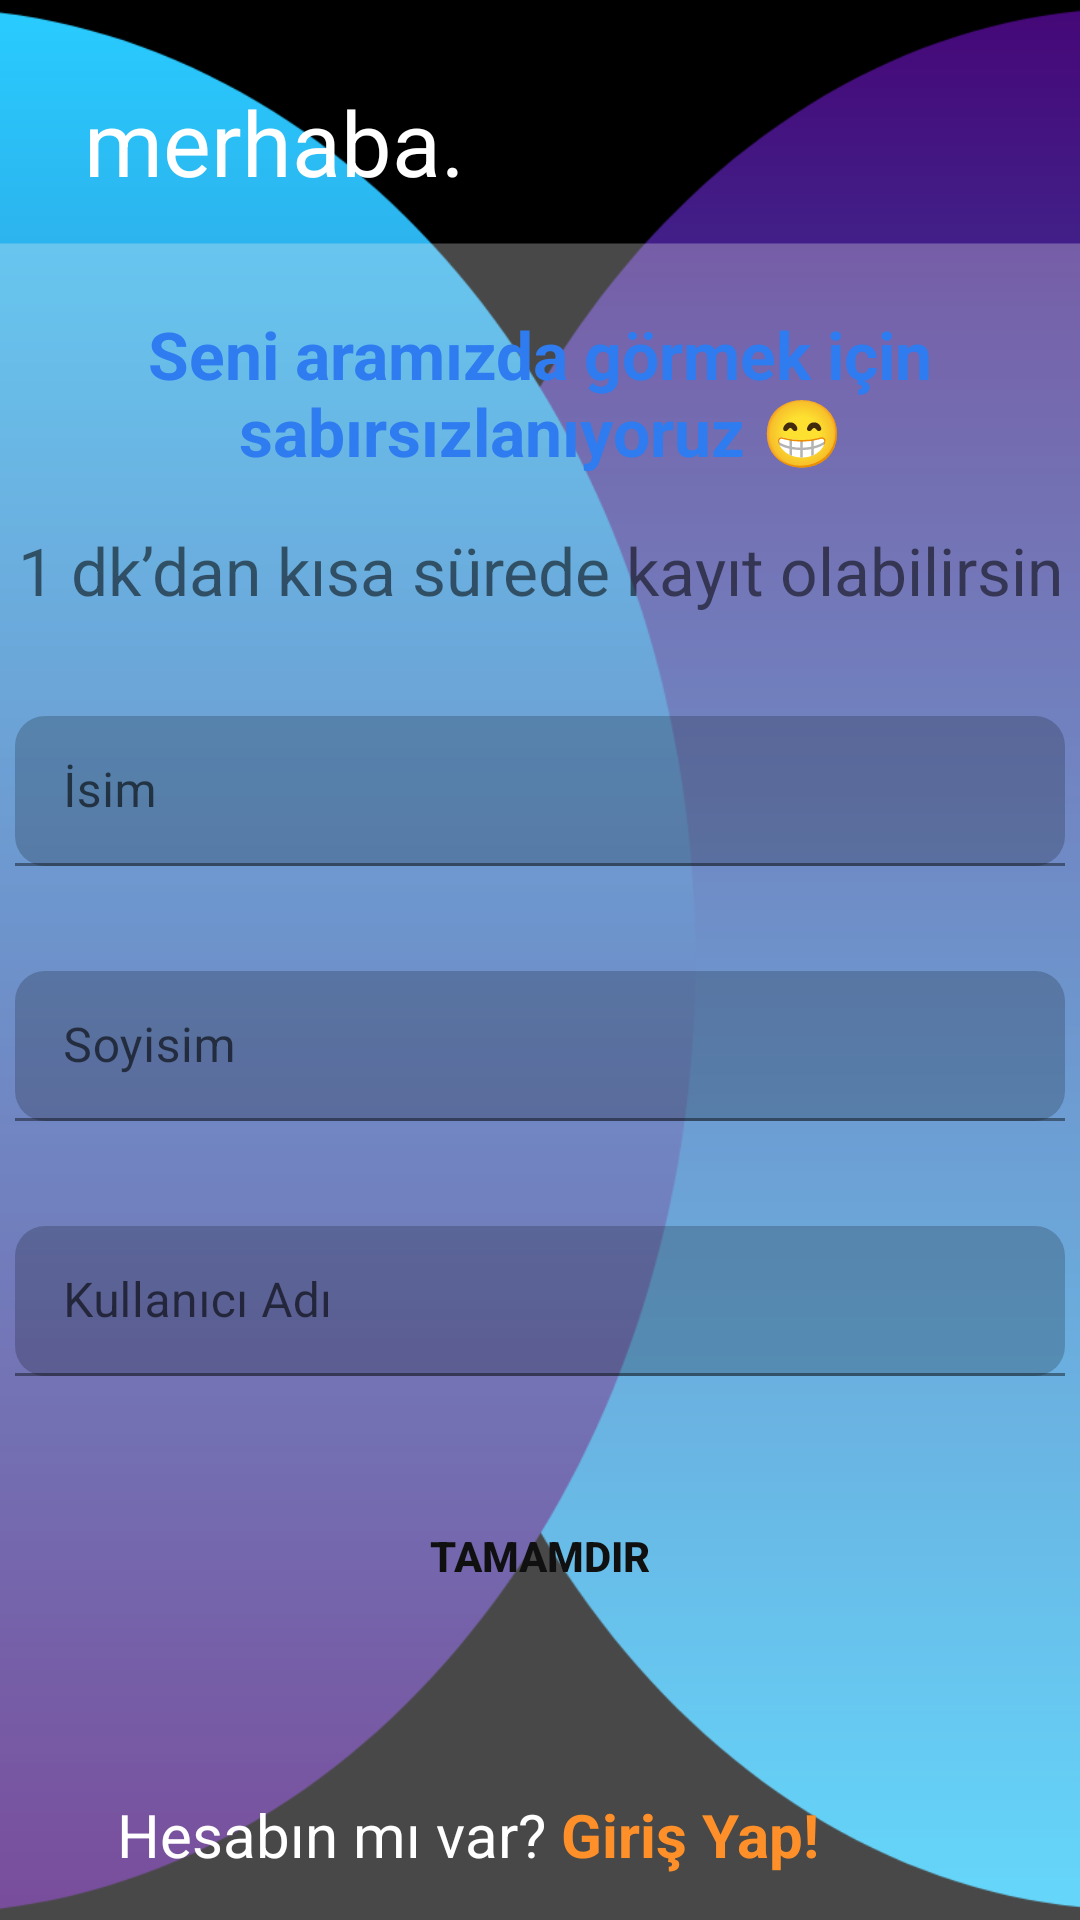

Android layout source for this screen:
<!-- AndroidManifest.xml: application theme Theme.Sosyofi -->
<!-- res/layout/fragment_register_second.xml -->
<?xml version="1.0" encoding="utf-8"?>
<androidx.constraintlayout.widget.ConstraintLayout xmlns:android="http://schemas.android.com/apk/res/android"
    xmlns:app="http://schemas.android.com/apk/res-auto"
    xmlns:tools="http://schemas.android.com/tools"
    android:layout_width="match_parent"
    android:layout_height="match_parent"
    android:background="@drawable/secondregister_background"
    tools:context=".view.RegisterSecondFragment">

    <TextView
        android:id="@+id/textView18"
        android:layout_width="wrap_content"
        android:layout_height="wrap_content"
        android:layout_marginStart="28dp"
        android:layout_marginBottom="16dp"
        android:text="merhaba."
        android:textColor="#FFFFFF"
        android:textSize="30dp"
        android:visibility="visible"
        app:layout_constraintBottom_toTopOf="@+id/guidelineTop"
        app:layout_constraintStart_toStartOf="parent" />

    <androidx.constraintlayout.widget.Guideline
        android:id="@+id/guidelineTop"
        android:layout_width="wrap_content"
        android:layout_height="wrap_content"
        android:orientation="horizontal"
        android:visibility="visible"
        app:layout_constraintGuide_percent="0.13" />

    <TextView
        android:id="@+id/textView6"
        android:layout_width="wrap_content"
        android:layout_height="60dp"
        android:layout_marginTop="20dp"
        android:text="Seni aramızda görmek için sabırsızlanıyoruz 😁"
        android:textAlignment="center"
        android:textColor="#2E7CF0"
        android:textSize="22dp"
        android:textStyle="bold"
        android:visibility="visible"
        app:layout_constraintEnd_toEndOf="parent"
        app:layout_constraintHorizontal_bias="0.5"
        app:layout_constraintStart_toStartOf="parent"
        app:layout_constraintTop_toTopOf="@+id/guidelineTop" />

    <TextView
        android:id="@+id/textView7"
        android:layout_width="wrap_content"
        android:layout_height="wrap_content"
        android:layout_marginTop="12dp"
        android:fontFamily="sans-serif"
        android:text="1 dk’dan kısa sürede kayıt olabilirsin"
        android:textSize="22dp"
        android:visibility="visible"
        app:layout_constraintEnd_toEndOf="parent"
        app:layout_constraintHorizontal_bias="0.5"
        app:layout_constraintStart_toStartOf="parent"
        app:layout_constraintTop_toBottomOf="@+id/textView6" />

    <com.google.android.material.textfield.TextInputLayout
        android:id="@+id/txtILayoutRSecondFirstName"
        android:layout_width="350dp"
        android:layout_height="wrap_content"
        android:layout_marginTop="34dp"
        android:hint="İsim"
        android:maxLength="50"
        android:visibility="visible"
        app:counterMaxLength="50"
        app:layout_constraintEnd_toEndOf="parent"
        app:layout_constraintHorizontal_bias="0.5"
        app:layout_constraintStart_toStartOf="parent"
        app:layout_constraintTop_toBottomOf="@+id/textView7">

        <com.google.android.material.textfield.TextInputEditText
            android:id="@+id/txtRSecondFirstName"
            android:layout_width="match_parent"
            android:layout_height="50dp"
            android:background="@drawable/custom_textfield"
            android:backgroundTint="#33000000"
            android:inputType="textFilter"
            android:maxLength="50"
            android:visibility="visible"
            app:counterMaxLength="50" />
    </com.google.android.material.textfield.TextInputLayout>

    <com.google.android.material.textfield.TextInputLayout
        android:id="@+id/txtILayoutRSecondUsername"
        android:layout_width="350dp"
        android:layout_height="wrap_content"
        android:layout_marginTop="35dp"
        android:hint="Kullanıcı Adı"
        android:maxLength="50"
        android:visibility="visible"
        app:counterMaxLength="50"
        app:layout_constraintEnd_toEndOf="parent"
        app:layout_constraintHorizontal_bias="0.5"
        app:layout_constraintStart_toStartOf="parent"
        app:layout_constraintTop_toBottomOf="@+id/txtILayoutRSecondLastName">

        <com.google.android.material.textfield.TextInputEditText
            android:id="@+id/txtRSecondUsername"
            android:layout_width="match_parent"
            android:layout_height="50dp"
            android:background="@drawable/custom_textfield"
            android:backgroundTint="#33000000"
            android:visibility="visible" />
    </com.google.android.material.textfield.TextInputLayout>

    <com.google.android.material.textfield.TextInputLayout
        android:id="@+id/txtILayoutRSecondLastName"
        android:layout_width="350dp"
        android:layout_height="wrap_content"
        android:layout_marginTop="35dp"
        android:hint="Soyisim"
        android:maxLength="50"
        android:visibility="visible"
        app:counterMaxLength="50"
        app:layout_constraintEnd_toEndOf="parent"
        app:layout_constraintHorizontal_bias="0.5"
        app:layout_constraintStart_toStartOf="parent"
        app:layout_constraintTop_toBottomOf="@+id/txtILayoutRSecondFirstName">

        <com.google.android.material.textfield.TextInputEditText
            android:id="@+id/txtRSecondLastNamee"
            android:layout_width="match_parent"
            android:layout_height="50dp"
            android:background="@drawable/custom_textfield"
            android:backgroundTint="#33000000"
            android:maxLength="30"
            android:visibility="visible" />
    </com.google.android.material.textfield.TextInputLayout>

    <Button
        android:id="@+id/btnRSecondOK"
        android:layout_width="330dp"
        android:layout_height="50dp"
        android:layout_marginTop="35dp"
        android:background="@drawable/custom_button"
        android:text="Tamamdır"
        android:textColor="#101010"
        android:textStyle="bold"
        android:visibility="visible"
        app:backgroundTint="#83ED80"
        app:layout_constraintEnd_toEndOf="parent"
        app:layout_constraintHorizontal_bias="0.5"
        app:layout_constraintStart_toStartOf="parent"
        app:layout_constraintTop_toBottomOf="@+id/txtILayoutRSecondUsername" />

    <androidx.constraintlayout.widget.Guideline
        android:id="@+id/guidelineBottom"
        android:layout_width="wrap_content"
        android:layout_height="wrap_content"
        android:orientation="horizontal"
        android:visibility="visible"
        app:layout_constraintGuide_percent="0.9037037" />

    <TextView
        android:id="@+id/textView17"
        android:layout_width="wrap_content"
        android:layout_height="wrap_content"
        android:layout_marginStart="60dp"
        android:text="Hesabın mı var?"
        android:textColor="#FFFFFF"
        android:textSize="20sp"
        android:visibility="visible"
        app:layout_constraintBottom_toBottomOf="parent"
        app:layout_constraintEnd_toStartOf="@+id/txtRSecondLogin"
        app:layout_constraintHorizontal_bias="0.5"
        app:layout_constraintHorizontal_chainStyle="packed"
        app:layout_constraintStart_toStartOf="parent"
        app:layout_constraintTop_toTopOf="@+id/guidelineBottom"
        app:layout_constraintVertical_bias="0.567" />

    <TextView
        android:id="@+id/txtRSecondLogin"
        android:layout_width="wrap_content"
        android:layout_height="wrap_content"
        android:layout_marginEnd="108dp"
        android:gravity="center"
        android:minHeight="48dp"
        android:text=" Giriş Yap!"
        android:textAlignment="viewStart"
        android:textColor="@color/custom_orange"
        android:textSize="20sp"
        android:textStyle="bold"
        android:visibility="visible"
        app:layout_constraintBottom_toBottomOf="parent"
        app:layout_constraintEnd_toEndOf="parent"
        app:layout_constraintHorizontal_bias="0.5"
        app:layout_constraintStart_toEndOf="@+id/textView17"
        app:layout_constraintTop_toTopOf="@+id/guidelineBottom"
        app:layout_constraintVertical_bias="0.687" />

</androidx.constraintlayout.widget.ConstraintLayout>
<!-- resources referenced by this layout -->
<resources>
  <color name="custom_orange">#FF9029</color>
  <!-- drawable custom_textfield (drawable) -->
  <?xml version="1.0" encoding="utf-8"?>
  <shape xmlns:android="http://schemas.android.com/apk/res/android" android:shape="rectangle">
  
    <solid android:color="@color/white"/>
      <corners
          android:radius="10dp"/>
  </shape>
  <!-- drawable secondregister_background: png bitmap (drawable-hdpi, 20384 bytes) -->
  <style name="Theme.Sosyofi" parent="Theme.MaterialComponents.DayNight.DarkActionBar">
          
          <item name="colorPrimary">@color/purple_500</item>
          <item name="colorPrimaryVariant">@color/purple_700</item>
          <item name="colorOnPrimary">@color/white</item>
          
          <item name="colorSecondary">@color/teal_200</item>
          <item name="colorSecondaryVariant">@color/teal_700</item>
          <item name="colorOnSecondary">@color/black</item>
          
          <item name="android:statusBarColor" tools:targetApi="l">?attr/colorPrimaryVariant</item>
          
  
  
  
      </style>
  <color name="white">#FFFFFFFF</color>
  <color name="purple_500">#FF6200EE</color>
  <color name="purple_700">#FF3700B3</color>
  <color name="teal_200">#FF03DAC5</color>
  <color name="teal_700">#FF018786</color>
  <color name="black">#FF000000</color>
</resources>
